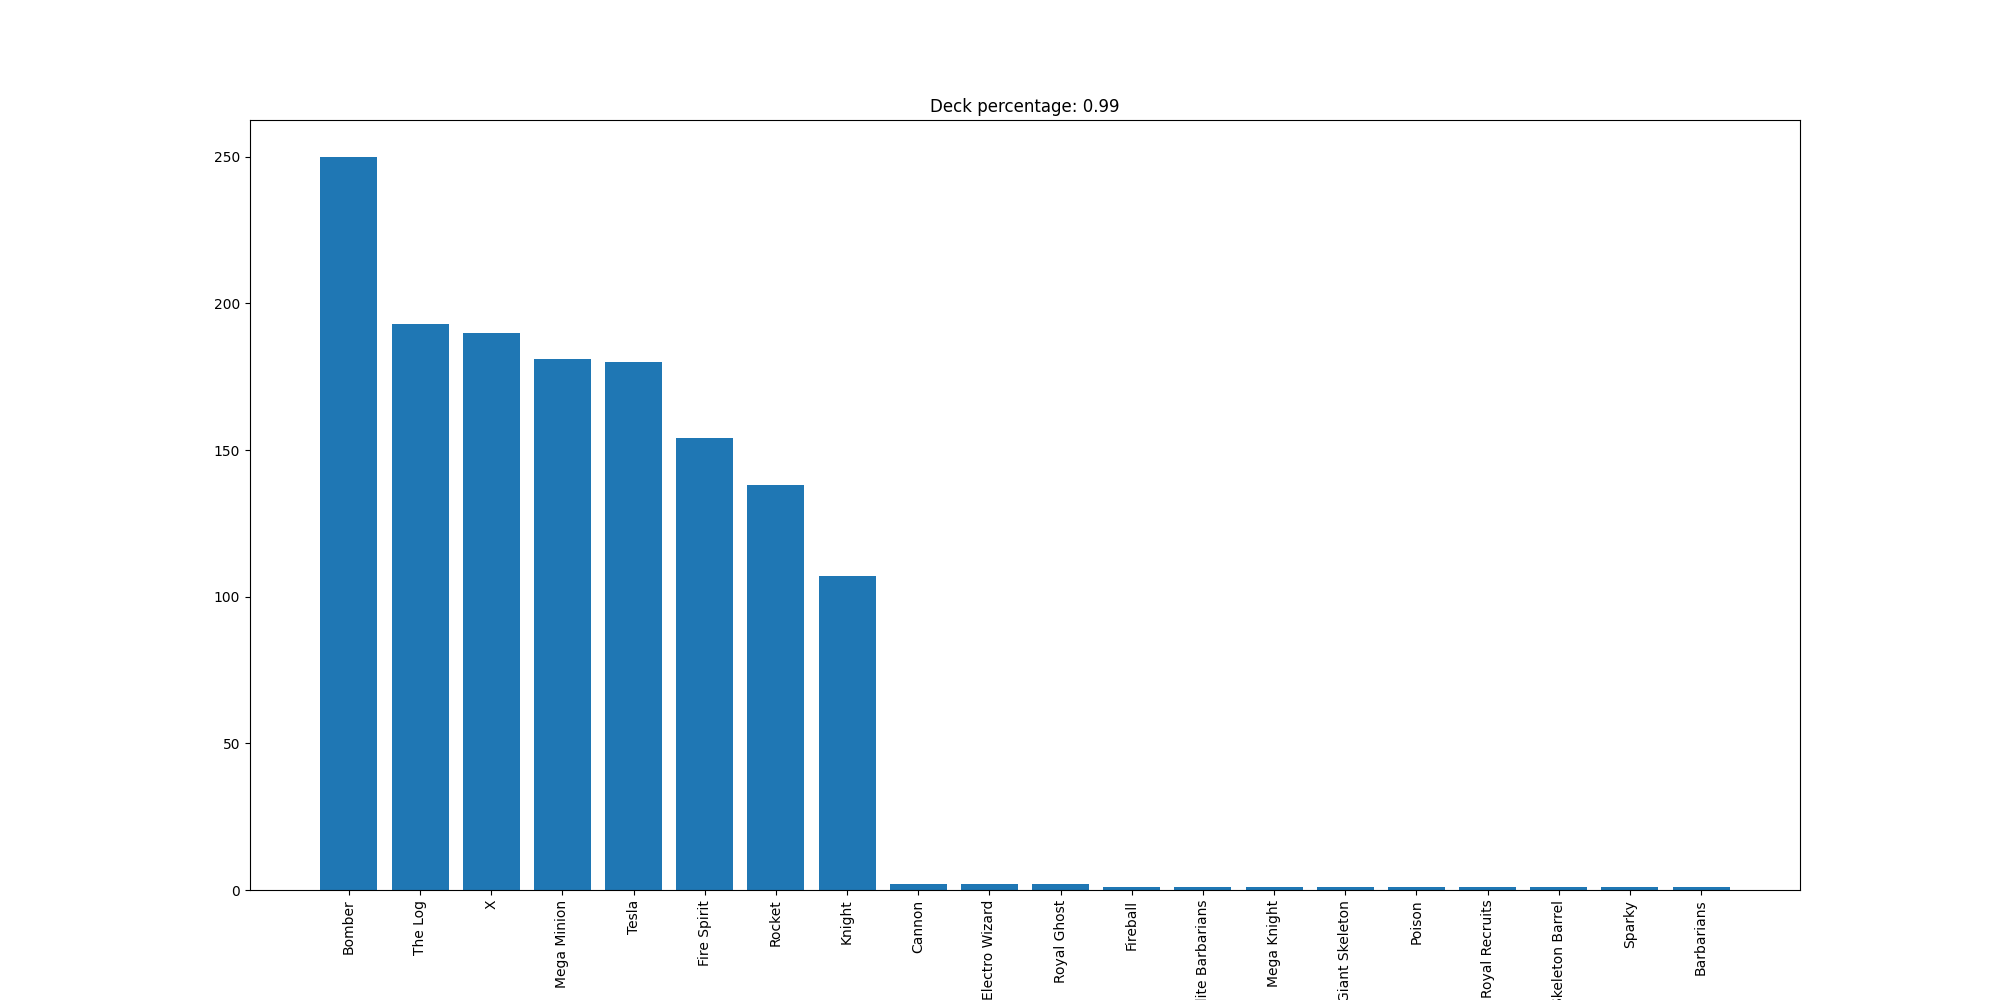

Data behind this chart, as committed beside it:
Bomber, 250
The Log, 193
X, 190
Mega Minion, 181
Tesla, 180
Fire Spirit, 154
Rocket, 138
Knight, 107
Cannon, 2
Electro Wizard, 2
Royal Ghost, 2
Fireball, 1
Elite Barbarians, 1
Mega Knight, 1
Giant Skeleton, 1
Poison, 1
Royal Recruits, 1
Skeleton Barrel, 1
Sparky, 1
Barbarians, 1
